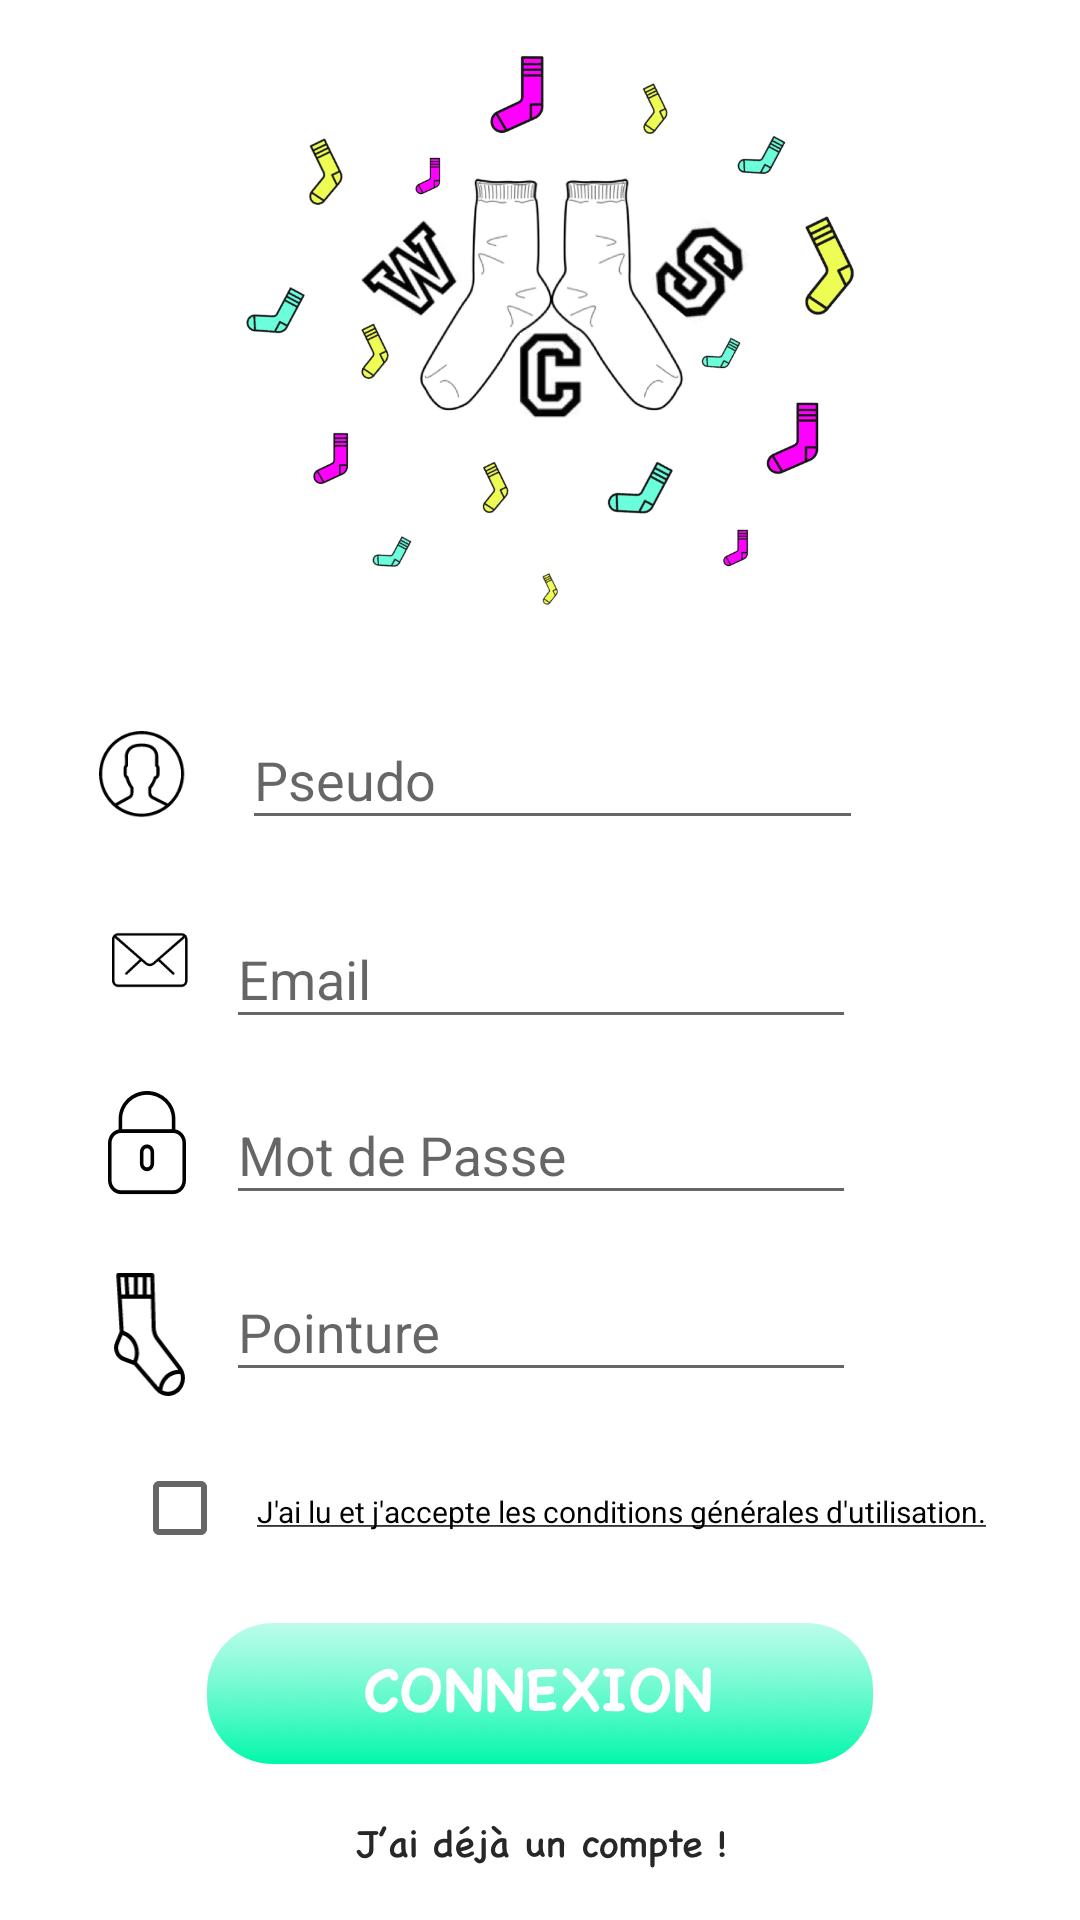

Android layout source for this screen:
<!-- AndroidManifest.xml: application theme AppTheme -->
<!-- res/layout/activity_new_account.xml -->
<?xml version="1.0" encoding="utf-8"?>
<android.support.constraint.ConstraintLayout xmlns:android="http://schemas.android.com/apk/res/android"
    xmlns:app="http://schemas.android.com/apk/res-auto"
    xmlns:tools="http://schemas.android.com/tools"
    android:layout_width="match_parent"
    android:layout_height="match_parent"
    tools:context="fr.wcs.wildcommunitysocks.NewAccountActivity"
    android:background="@color/colorWhite">

    <android.support.constraint.Guideline
        android:id="@+id/guideline"
        android:layout_width="wrap_content"
        android:layout_height="wrap_content"
        android:orientation="vertical"
        app:layout_constraintGuide_begin="113dp"
        tools:layout_editor_absoluteY="0dp"
        tools:layout_editor_absoluteX="113dp" />

    <android.support.design.widget.TextInputLayout
        android:id="@+id/textInputPseudo"
        android:layout_width="215dp"
        android:layout_height="62dp"
        app:layout_constraintHorizontal_bias="0.502"
        app:layout_constraintLeft_toLeftOf="parent"
        app:layout_constraintRight_toRightOf="parent"
        android:layout_marginTop="8dp"
        app:layout_constraintTop_toTopOf="parent"
        app:layout_constraintBottom_toBottomOf="parent"
        android:layout_marginBottom="8dp"
        app:layout_constraintVertical_bias="0.391">

        <EditText
            android:id="@+id/editPseudo"
            android:layout_width="wrap_content"
            android:layout_height="wrap_content"
            android:layout_marginBottom="8dp"
            android:layout_marginLeft="8dp"
            android:layout_marginTop="8dp"
            android:ems="10"
            android:hint="@string/pseudo"
            android:inputType="textPersonName"
            app:layout_constraintBottom_toBottomOf="parent"
            app:layout_constraintHorizontal_bias="0.478"
            app:layout_constraintLeft_toLeftOf="parent"
            app:layout_constraintRight_toRightOf="parent"
            app:layout_constraintTop_toTopOf="parent"
            app:layout_constraintVertical_bias="0.459" />

    </android.support.design.widget.TextInputLayout>

    <android.support.design.widget.TextInputLayout
        android:id="@+id/textInputEmail"
        android:layout_width="wrap_content"
        android:layout_height="wrap_content"
        app:layout_constraintRight_toRightOf="parent"
        app:layout_constraintLeft_toLeftOf="parent"
        app:layout_constraintHorizontal_bias="0.502"
        app:layout_constraintTop_toTopOf="parent"
        android:layout_marginTop="8dp"
        app:layout_constraintBottom_toBottomOf="parent"
        android:layout_marginBottom="8dp">

        <EditText
            android:id="@+id/editEmail"
            android:layout_width="wrap_content"
            android:layout_height="wrap_content"
            android:ems="10"
            android:hint="@string/Email"
            android:inputType="textEmailAddress"
            app:layout_constraintHorizontal_bias="0.502"
            app:layout_constraintLeft_toLeftOf="parent"
            app:layout_constraintRight_toRightOf="parent"
            tools:layout_editor_absoluteY="91dp" />
    </android.support.design.widget.TextInputLayout>

    <ImageButton
        android:id="@+id/button_new_confirm"
        android:layout_width="wrap_content"
        android:layout_height="wrap_content"
        app:srcCompat="@drawable/connect"
        android:background="@color/colorWhite"
        app:layout_constraintRight_toRightOf="parent"
        app:layout_constraintLeft_toLeftOf="parent"
        app:layout_constraintTop_toTopOf="parent"
        android:layout_marginTop="8dp"
        app:layout_constraintBottom_toBottomOf="parent"
        android:layout_marginBottom="8dp"
        app:layout_constraintVertical_bias="0.924" />

    <ImageView
        android:id="@+id/alreadyRegistered"
        android:layout_width="wrap_content"
        android:layout_height="wrap_content"
        app:srcCompat="@drawable/already_account"
        app:layout_constraintRight_toRightOf="parent"
        app:layout_constraintLeft_toLeftOf="parent"
        app:layout_constraintBottom_toBottomOf="parent"
        android:layout_marginBottom="8dp"
        app:layout_constraintTop_toTopOf="parent"
        android:layout_marginTop="8dp"
        app:layout_constraintVertical_bias="0.985" />

    <ImageView
        android:id="@+id/imageView16"
        android:layout_width="364dp"
        android:layout_height="185dp"
        app:srcCompat="@drawable/imageview_home"
        android:layout_marginRight="8dp"
        app:layout_constraintRight_toRightOf="parent"
        android:layout_marginLeft="8dp"
        app:layout_constraintLeft_toLeftOf="parent"
        app:layout_constraintTop_toTopOf="parent"
        android:layout_marginTop="8dp"
        app:layout_constraintBottom_toBottomOf="parent"
        android:layout_marginBottom="8dp"
        app:layout_constraintVertical_bias="0.022"
        app:layout_constraintHorizontal_bias="0.25" />


    <ImageView
        android:id="@+id/imageView15"
        android:layout_width="29dp"
        android:layout_height="35dp"
        app:srcCompat="@drawable/ic_user"
        android:layout_marginLeft="8dp"
        app:layout_constraintLeft_toLeftOf="parent"
        app:layout_constraintTop_toTopOf="parent"
        android:layout_marginTop="8dp"
        app:layout_constraintBottom_toBottomOf="parent"
        android:layout_marginBottom="8dp"
        app:layout_constraintVertical_bias="0.395"
        app:layout_constraintRight_toLeftOf="@+id/textInputPseudo"
        android:layout_marginRight="8dp"
        app:layout_constraintHorizontal_bias="0.9" />

    <ImageView
        android:id="@+id/imageView17"
        android:layout_width="26dp"
        android:layout_height="24dp"
        app:srcCompat="@drawable/ic_mail"
        app:layout_constraintTop_toTopOf="parent"
        android:layout_marginTop="8dp"
        app:layout_constraintBottom_toBottomOf="parent"
        android:layout_marginBottom="8dp"
        app:layout_constraintRight_toLeftOf="@+id/textInputEmail"
        android:layout_marginRight="12dp"
        android:layout_marginLeft="8dp"
        app:layout_constraintLeft_toLeftOf="parent"
        app:layout_constraintHorizontal_bias="1.0"
        tools:layout_editor_absoluteY="285dp" />

    <ImageView
        android:id="@+id/imageView18"
        android:layout_width="wrap_content"
        android:layout_height="wrap_content"
        app:srcCompat="@drawable/locked"
        app:layout_constraintTop_toTopOf="parent"
        android:layout_marginTop="8dp"
        app:layout_constraintBottom_toBottomOf="parent"
        android:layout_marginBottom="8dp"
        android:layout_marginLeft="8dp"
        app:layout_constraintLeft_toLeftOf="parent"
        app:layout_constraintRight_toLeftOf="@+id/textInputPassword"
        android:layout_marginRight="8dp"
        app:layout_constraintHorizontal_bias="0.837"
        app:layout_constraintVertical_bias="0.604" />

    <ImageView
        android:id="@+id/imageView19"
        android:layout_width="29dp"
        android:layout_height="41dp"
        app:srcCompat="@drawable/ic_sock"
        app:layout_constraintRight_toLeftOf="@+id/textInputPointure"
        android:layout_marginRight="8dp"
        app:layout_constraintTop_toTopOf="parent"
        android:layout_marginTop="8dp"
        android:layout_marginLeft="8dp"
        app:layout_constraintLeft_toLeftOf="parent"
        app:layout_constraintBottom_toBottomOf="parent"
        android:layout_marginBottom="8dp"
        app:layout_constraintHorizontal_bias="0.9"
        app:layout_constraintVertical_bias="0.714" />

    <android.support.design.widget.TextInputLayout
        android:id="@+id/textInputPassword"
        android:layout_width="wrap_content"
        android:layout_height="wrap_content"
        android:layout_marginBottom="8dp"
        android:layout_marginTop="8dp"
        app:layout_constraintBottom_toBottomOf="parent"
        app:layout_constraintHorizontal_bias="0.502"
        app:layout_constraintLeft_toLeftOf="parent"
        app:layout_constraintRight_toRightOf="parent"
        app:layout_constraintTop_toTopOf="parent"
        app:layout_constraintVertical_bias="0.603">

        <EditText
            android:id="@+id/editPwd"
            android:layout_width="wrap_content"
            android:layout_height="wrap_content"
            android:ems="10"
            android:hint="@string/pwd"
            android:inputType="textPassword"
            app:layout_constraintHorizontal_bias="0.514"
            app:layout_constraintLeft_toLeftOf="parent"
            app:layout_constraintRight_toRightOf="parent"
            tools:layout_editor_absoluteY="209dp" />
    </android.support.design.widget.TextInputLayout>

    <android.support.design.widget.TextInputLayout
        android:id="@+id/textInputPointure"
        android:layout_width="wrap_content"
        android:layout_height="wrap_content"
        android:layout_marginBottom="8dp"
        android:layout_marginTop="8dp"
        app:layout_constraintBottom_toBottomOf="parent"
        app:layout_constraintHorizontal_bias="0.502"
        app:layout_constraintLeft_toLeftOf="parent"
        app:layout_constraintRight_toRightOf="parent"
        app:layout_constraintTop_toTopOf="parent"
        app:layout_constraintVertical_bias="0.706">

        <EditText
            android:id="@+id/editPointure"
            android:layout_width="wrap_content"
            android:layout_height="wrap_content"
            android:ems="10"
            android:hint="@string/pointure"
            android:inputType="textPersonName"
            app:layout_constraintHorizontal_bias="0.502"
            app:layout_constraintLeft_toLeftOf="parent"
            app:layout_constraintRight_toRightOf="parent"
            tools:layout_editor_absoluteY="165dp" />

    </android.support.design.widget.TextInputLayout>

    <CheckBox
        android:id="@+id/checkBoxLegal"
        android:layout_width="31dp"
        android:layout_height="32dp"
        android:layout_marginLeft="44dp"
        app:layout_constraintLeft_toLeftOf="parent"
        android:layout_marginTop="14dp"
        app:layout_constraintTop_toBottomOf="@+id/imageView19"
        android:layout_marginBottom="8dp"
        app:layout_constraintBottom_toTopOf="@+id/button_new_confirm"
        app:layout_constraintVertical_bias="0.333" />

    <TextView
        android:id="@+id/textViewAcceptConditions"
        android:layout_width="248dp"
        android:layout_height="32dp"
        android:layout_marginBottom="8dp"
        android:layout_marginTop="8dp"
        android:gravity="center"
        android:text="@string/acceptConditions"
        android:textAppearance="@android:style/TextAppearance.Widget.EditText"
        android:textSize="10sp"
        app:layout_constraintBottom_toTopOf="@+id/button_new_confirm"
        app:layout_constraintTop_toBottomOf="@+id/textInputPointure"
        app:layout_constraintVertical_bias="0.555"
        app:layout_constraintLeft_toRightOf="@+id/checkBoxLegal"
        android:layout_marginLeft="8dp"
        android:layout_marginRight="8dp"
        app:layout_constraintRight_toRightOf="parent"
        app:layout_constraintHorizontal_bias="0.0" />


</android.support.constraint.ConstraintLayout>
<!-- resources referenced by this layout -->
<resources>
  <color name="colorWhite">#ffffff</color>
  <!-- drawable already_account: png bitmap (drawable-hdpi, 4188 bytes) -->
  <!-- drawable connect: png bitmap (drawable-hdpi, 15400 bytes) -->
  <!-- drawable ic_mail: vector/xml drawable (drawable, 2021 chars, omitted) -->
  <!-- drawable ic_sock (drawable) -->
  <vector xmlns:android="http://schemas.android.com/apk/res/android"
          android:width="19dp"
          android:height="33dp"
          android:viewportWidth="19.0"
          android:viewportHeight="33.0">
      <path
          android:pathData="M17.973,25.16L12.059,17.376C11.496,16.62 11.171,15.672 11.145,14.707L10.768,0.554C10.76,0.245 10.523,0 10.233,0L1.134,0C0.986,0 0.845,0.065 0.744,0.18C0.643,0.295 0.591,0.449 0.6,0.606L1.499,15.728L0.318,18.558C-0.078,19.506 -0.084,20.597 0.302,21.55C0.687,22.503 1.435,23.247 2.353,23.593L5.364,24.724L11.127,31.436C11.987,32.437 13.192,33 14.459,33C14.524,33 14.59,32.998 14.655,32.995C15.993,32.934 17.229,32.25 18.044,31.119C19.322,29.347 19.293,26.896 17.973,25.16ZM8.756,1.14L9.713,1.14L9.836,5.746L8.756,5.746L8.756,1.14L8.756,1.14ZM6.375,1.14L7.686,1.14L7.686,5.746L6.375,5.746L6.375,1.14ZM5.305,1.14L5.305,5.746L4.084,5.746L3.821,1.14L5.305,1.14L5.305,1.14ZM2.749,1.14L3.012,5.746L1.978,5.746L1.704,1.14L2.749,1.14L2.749,1.14ZM5.185,23.448L2.709,22.518C2.062,22.274 1.556,21.77 1.284,21.099C1.013,20.427 1.017,19.689 1.296,19.021L2.288,16.641C3.157,16.939 3.937,17.504 4.518,18.265C5.2,19.159 5.576,20.287 5.576,21.441C5.576,22.136 5.442,22.819 5.185,23.448ZM11.917,30.666L6.147,23.948C6.474,23.163 6.646,22.309 6.646,21.441C6.646,20.026 6.185,18.642 5.348,17.546C4.624,16.597 3.647,15.896 2.56,15.537L2.046,6.885L9.867,6.885L10.076,14.739C10.108,15.95 10.516,17.139 11.223,18.087C11.224,18.088 11.225,18.09 11.226,18.091L17.142,25.876C17.162,25.902 17.18,25.929 17.199,25.956C14.673,26.065 12.484,27.992 11.965,30.719C11.949,30.701 11.933,30.685 11.917,30.666ZM17.196,30.425C16.573,31.288 15.63,31.81 14.609,31.857C14.024,31.884 13.452,31.752 12.94,31.483C12.953,31.327 12.972,31.171 12.999,31.017C13.426,28.59 15.483,26.927 17.758,27.104C18.082,28.215 17.896,29.454 17.196,30.425Z"
          android:strokeColor="#00000000"
          android:fillColor="#000000"
          android:strokeWidth="1"/>
  </vector>
  <!-- drawable ic_user: vector/xml drawable (drawable, 4280 chars, omitted) -->
  <!-- drawable imageview_home: png bitmap (drawable-hdpi, 77522 bytes) -->
  <!-- drawable locked: png bitmap (drawable-hdpi, 933 bytes) -->
  <string name="Email">Email</string>
  <string name="acceptConditions">
          <u>J\'ai lu et j\'accepte les conditions générales d\'utilisation.</u>
      </string>
  <string name="pointure">Pointure</string>
  
      //AlertDialogs
  <string name="pseudo">Pseudo</string>
  <string name="pwd">Mot de Passe</string>
  <style name="AppTheme" parent="Theme.AppCompat.Light">
  
          <item name="windowNoTitle">true</item>
          <item name="windowActionBar">false</item>
          <item name="android:windowFullscreen">true</item>
          <item name="android:windowContentOverlay">@null</item>
      </style>
</resources>
